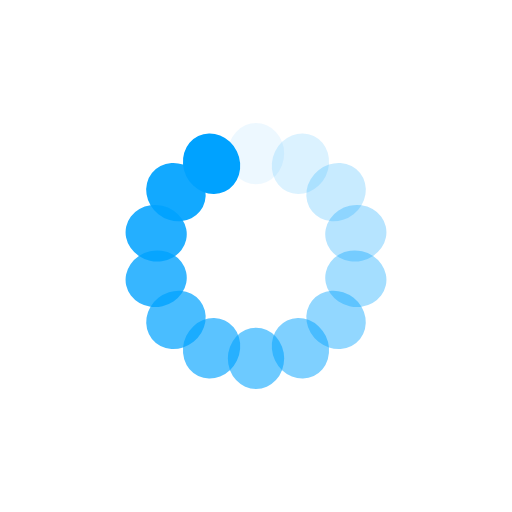
t = 0.00 s
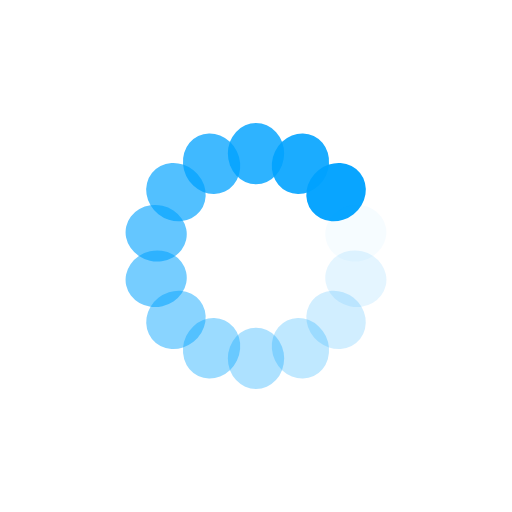
t = 0.25 s
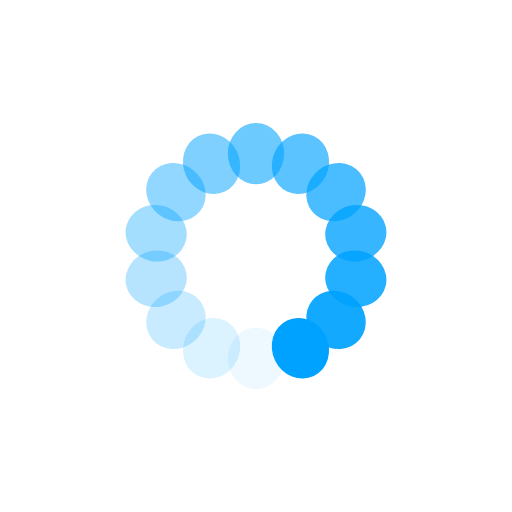
t = 0.50 s
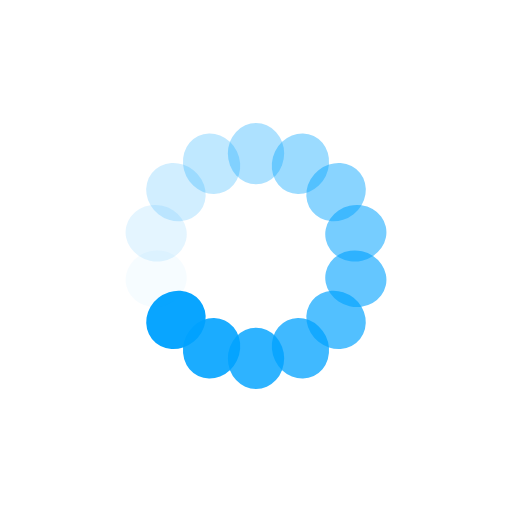
t = 0.75 s

The animated SVG that drew these frames (rendered in a browser with its animation timeline set to each time). Animation: 14 SMIL elements (animate=14); one cycle of 1.00 s, repeats indefinitely.

<?xml version="1.0" encoding="utf-8"?>
<svg xmlns="http://www.w3.org/2000/svg" xmlns:xlink="http://www.w3.org/1999/xlink" style="margin: auto; background: none; display: block; shape-rendering: auto;" width="200px" height="200px" viewBox="0 0 100 100" preserveAspectRatio="xMidYMid">
<g transform="rotate(0 50 50)">
  <rect x="44.5" y="24" rx="5.5" ry="6" width="11" height="12" fill="#00a2ff">
    <animate attributeName="opacity" values="1;0" keyTimes="0;1" dur="1s" begin="-0.9285714285714286s" repeatCount="indefinite"></animate>
  </rect>
</g><g transform="rotate(25.714285714285715 50 50)">
  <rect x="44.5" y="24" rx="5.5" ry="6" width="11" height="12" fill="#00a2ff">
    <animate attributeName="opacity" values="1;0" keyTimes="0;1" dur="1s" begin="-0.8571428571428571s" repeatCount="indefinite"></animate>
  </rect>
</g><g transform="rotate(51.42857142857143 50 50)">
  <rect x="44.5" y="24" rx="5.5" ry="6" width="11" height="12" fill="#00a2ff">
    <animate attributeName="opacity" values="1;0" keyTimes="0;1" dur="1s" begin="-0.7857142857142857s" repeatCount="indefinite"></animate>
  </rect>
</g><g transform="rotate(77.14285714285714 50 50)">
  <rect x="44.5" y="24" rx="5.5" ry="6" width="11" height="12" fill="#00a2ff">
    <animate attributeName="opacity" values="1;0" keyTimes="0;1" dur="1s" begin="-0.7142857142857143s" repeatCount="indefinite"></animate>
  </rect>
</g><g transform="rotate(102.85714285714286 50 50)">
  <rect x="44.5" y="24" rx="5.5" ry="6" width="11" height="12" fill="#00a2ff">
    <animate attributeName="opacity" values="1;0" keyTimes="0;1" dur="1s" begin="-0.6428571428571429s" repeatCount="indefinite"></animate>
  </rect>
</g><g transform="rotate(128.57142857142858 50 50)">
  <rect x="44.5" y="24" rx="5.5" ry="6" width="11" height="12" fill="#00a2ff">
    <animate attributeName="opacity" values="1;0" keyTimes="0;1" dur="1s" begin="-0.5714285714285714s" repeatCount="indefinite"></animate>
  </rect>
</g><g transform="rotate(154.28571428571428 50 50)">
  <rect x="44.5" y="24" rx="5.5" ry="6" width="11" height="12" fill="#00a2ff">
    <animate attributeName="opacity" values="1;0" keyTimes="0;1" dur="1s" begin="-0.5s" repeatCount="indefinite"></animate>
  </rect>
</g><g transform="rotate(180 50 50)">
  <rect x="44.5" y="24" rx="5.5" ry="6" width="11" height="12" fill="#00a2ff">
    <animate attributeName="opacity" values="1;0" keyTimes="0;1" dur="1s" begin="-0.42857142857142855s" repeatCount="indefinite"></animate>
  </rect>
</g><g transform="rotate(205.71428571428572 50 50)">
  <rect x="44.5" y="24" rx="5.5" ry="6" width="11" height="12" fill="#00a2ff">
    <animate attributeName="opacity" values="1;0" keyTimes="0;1" dur="1s" begin="-0.35714285714285715s" repeatCount="indefinite"></animate>
  </rect>
</g><g transform="rotate(231.42857142857142 50 50)">
  <rect x="44.5" y="24" rx="5.5" ry="6" width="11" height="12" fill="#00a2ff">
    <animate attributeName="opacity" values="1;0" keyTimes="0;1" dur="1s" begin="-0.2857142857142857s" repeatCount="indefinite"></animate>
  </rect>
</g><g transform="rotate(257.14285714285717 50 50)">
  <rect x="44.5" y="24" rx="5.5" ry="6" width="11" height="12" fill="#00a2ff">
    <animate attributeName="opacity" values="1;0" keyTimes="0;1" dur="1s" begin="-0.21428571428571427s" repeatCount="indefinite"></animate>
  </rect>
</g><g transform="rotate(282.85714285714283 50 50)">
  <rect x="44.5" y="24" rx="5.5" ry="6" width="11" height="12" fill="#00a2ff">
    <animate attributeName="opacity" values="1;0" keyTimes="0;1" dur="1s" begin="-0.14285714285714285s" repeatCount="indefinite"></animate>
  </rect>
</g><g transform="rotate(308.57142857142856 50 50)">
  <rect x="44.5" y="24" rx="5.5" ry="6" width="11" height="12" fill="#00a2ff">
    <animate attributeName="opacity" values="1;0" keyTimes="0;1" dur="1s" begin="-0.07142857142857142s" repeatCount="indefinite"></animate>
  </rect>
</g><g transform="rotate(334.2857142857143 50 50)">
  <rect x="44.5" y="24" rx="5.5" ry="6" width="11" height="12" fill="#00a2ff">
    <animate attributeName="opacity" values="1;0" keyTimes="0;1" dur="1s" begin="0s" repeatCount="indefinite"></animate>
  </rect>
</g>
<!-- [ldio] generated by https://loading.io/ --></svg>